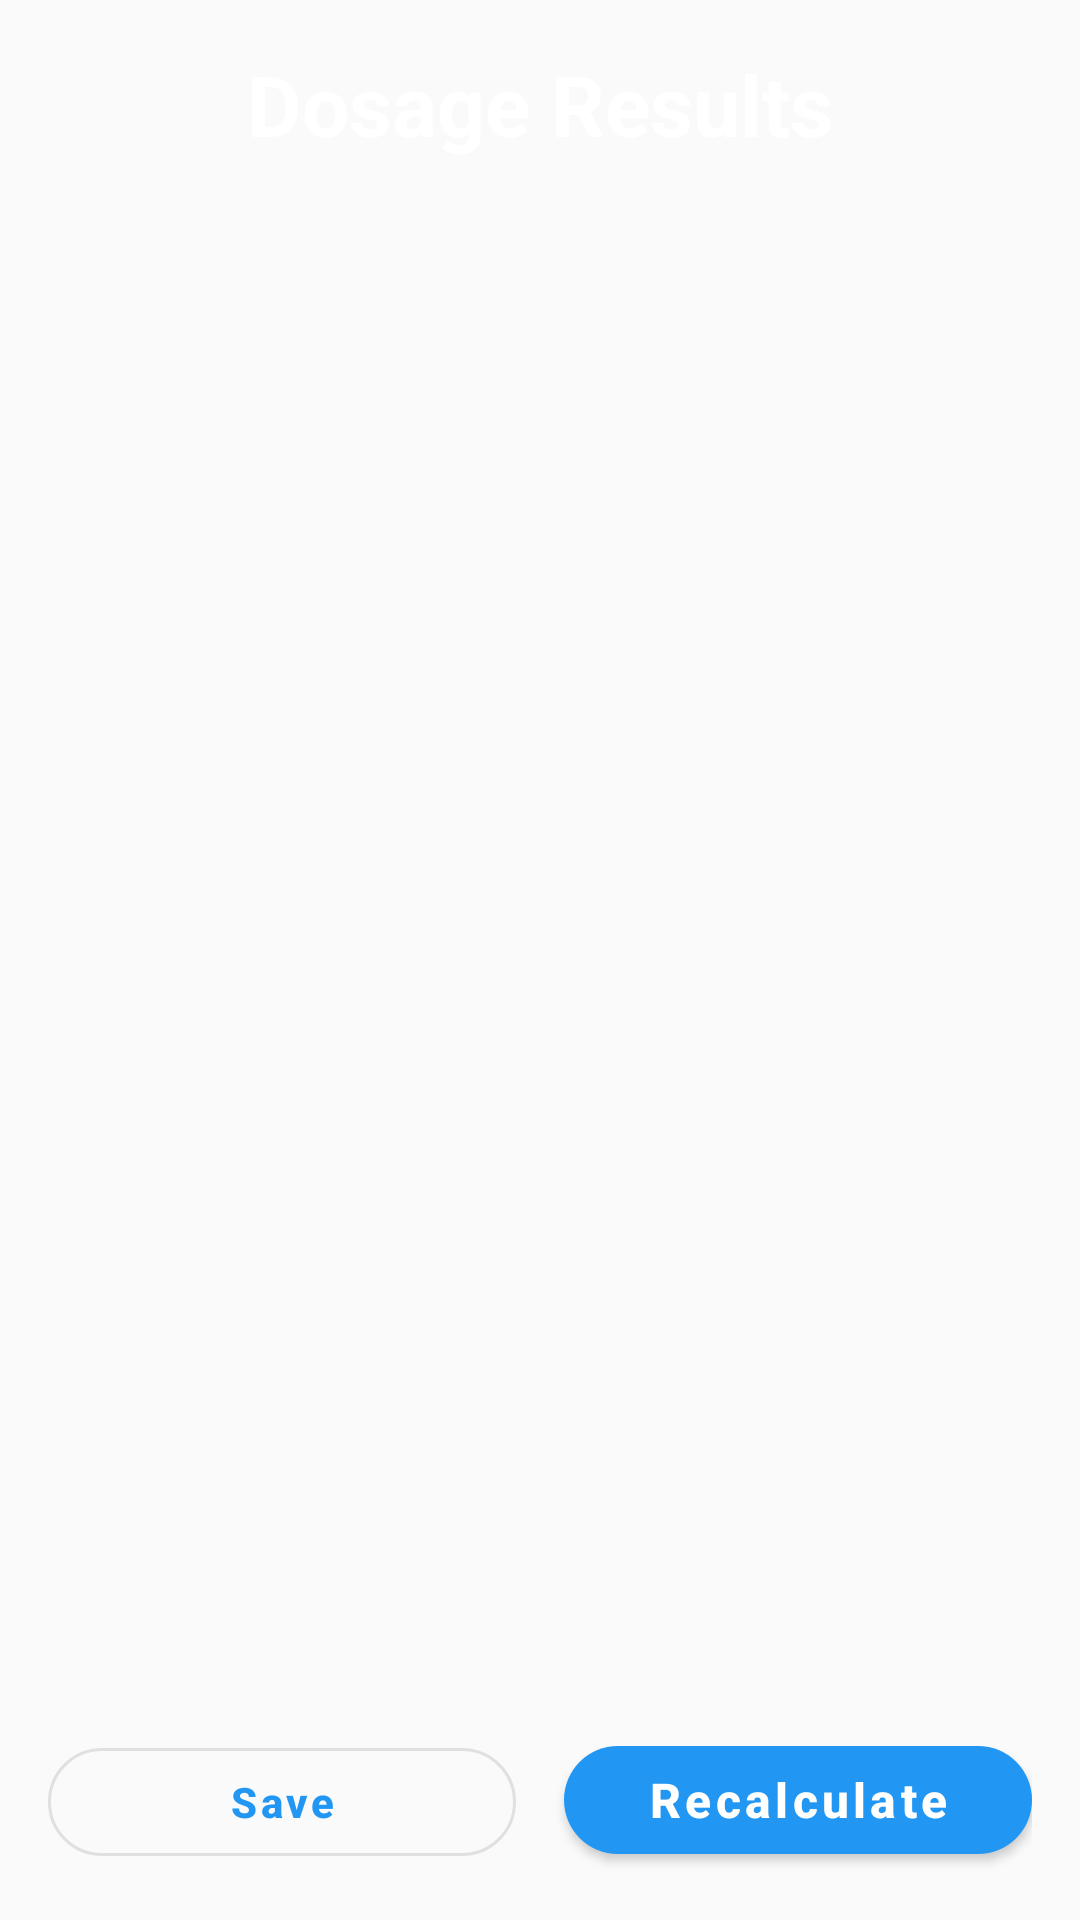

Here is an Android app screen rendered from its layout file. Give the layout XML and the strings, colors and styles it references.
<!-- AndroidManifest.xml: application theme Theme.AnesthesiaCalculatorPro -->
<!-- res/layout/activity_result.xml -->
<?xml version="1.0" encoding="utf-8"?>
<LinearLayout xmlns:android="http://schemas.android.com/apk/res/android"
    android:layout_width="match_parent"
    android:layout_height="match_parent"
    android:orientation="vertical"
    android:background="@drawable/gradient_background"
    android:padding="16dp">

    <TextView
        android:layout_width="match_parent"
        android:layout_height="wrap_content"
        android:text="Dosage Results"
        android:textSize="28sp"
        android:textStyle="bold"
        android:textColor="@color/white"
        android:textAlignment="center"
        android:layout_marginBottom="24dp" />

    <ScrollView
        android:layout_width="match_parent"
        android:layout_height="0dp"
        android:layout_weight="1">

        <LinearLayout
            android:id="@+id/result_container"
            android:layout_width="match_parent"
            android:layout_height="wrap_content"
            android:orientation="vertical" />

    </ScrollView>

    <LinearLayout
        android:layout_width="match_parent"
        android:layout_height="wrap_content"
        android:orientation="horizontal"
        android:layout_marginTop="16dp">

        <com.google.android.material.button.MaterialButton
            android:id="@+id/btn_save"
            android:layout_width="0dp"
            android:layout_height="wrap_content"
            android:layout_weight="1"
            android:text="Save"
            android:layout_marginEnd="8dp"
            style="@style/AppButton.Outlined" />


        <com.google.android.material.button.MaterialButton
            android:id="@+id/btn_recalculate"
            android:layout_width="0dp"
            android:layout_height="wrap_content"
            android:layout_weight="1"
            android:text="Recalculate"
            android:layout_marginStart="8dp"
            style="@style/AppButton" />

    </LinearLayout>

</LinearLayout>
<!-- resources referenced by this layout -->
<resources>
  <color name="white">#FFFFFFFF</color>
  <style name="AppButton" parent="Widget.MaterialComponents.Button">
          <item name="cornerRadius">28dp</item>
          <item name="android:textSize">16sp</item>
          <item name="android:textStyle">bold</item>
          <item name="android:textAllCaps">false</item>
      </style>
  <style name="AppButton.Outlined" parent="Widget.MaterialComponents.Button.OutlinedButton">
          <item name="cornerRadius">24dp</item>
          <item name="android:textSize">14sp</item>
          <item name="android:textStyle">bold</item>
          <item name="android:textAllCaps">false</item>
      </style>
  <style name="Theme.AnesthesiaCalculatorPro" parent="Theme.MaterialComponents.DayNight.DarkActionBar">
          
          <item name="colorPrimary">@color/primary_color</item>
          <item name="colorPrimaryVariant">@color/primary_dark</item>
          <item name="colorOnPrimary">@color/white</item>
          
          <item name="colorSecondary">@color/secondary_color</item>
          <item name="colorSecondaryVariant">@color/teal_700</item>
          <item name="colorOnSecondary">@color/black</item>
          
          <item name="android:statusBarColor" tools:targetApi="l">?attr/colorPrimaryVariant</item>
          
          <item name="android:windowBackground">@color/background_light</item>
          <item name="colorSurface">@color/surface_light</item>
          <item name="colorOnSurface">@color/text_primary</item>
      </style>
  <color name="primary_color">#FF2196F3</color>
  <color name="primary_dark">#FF1976D2</color>
  <color name="secondary_color">#FF4CAF50</color>
  <color name="teal_700">#FF018786</color>
  <color name="black">#FF000000</color>
  <color name="background_light">#FFFAFAFA</color>
  <color name="surface_light">#FFFFFFFF</color>
  <color name="text_primary">#FF212121</color>
</resources>
